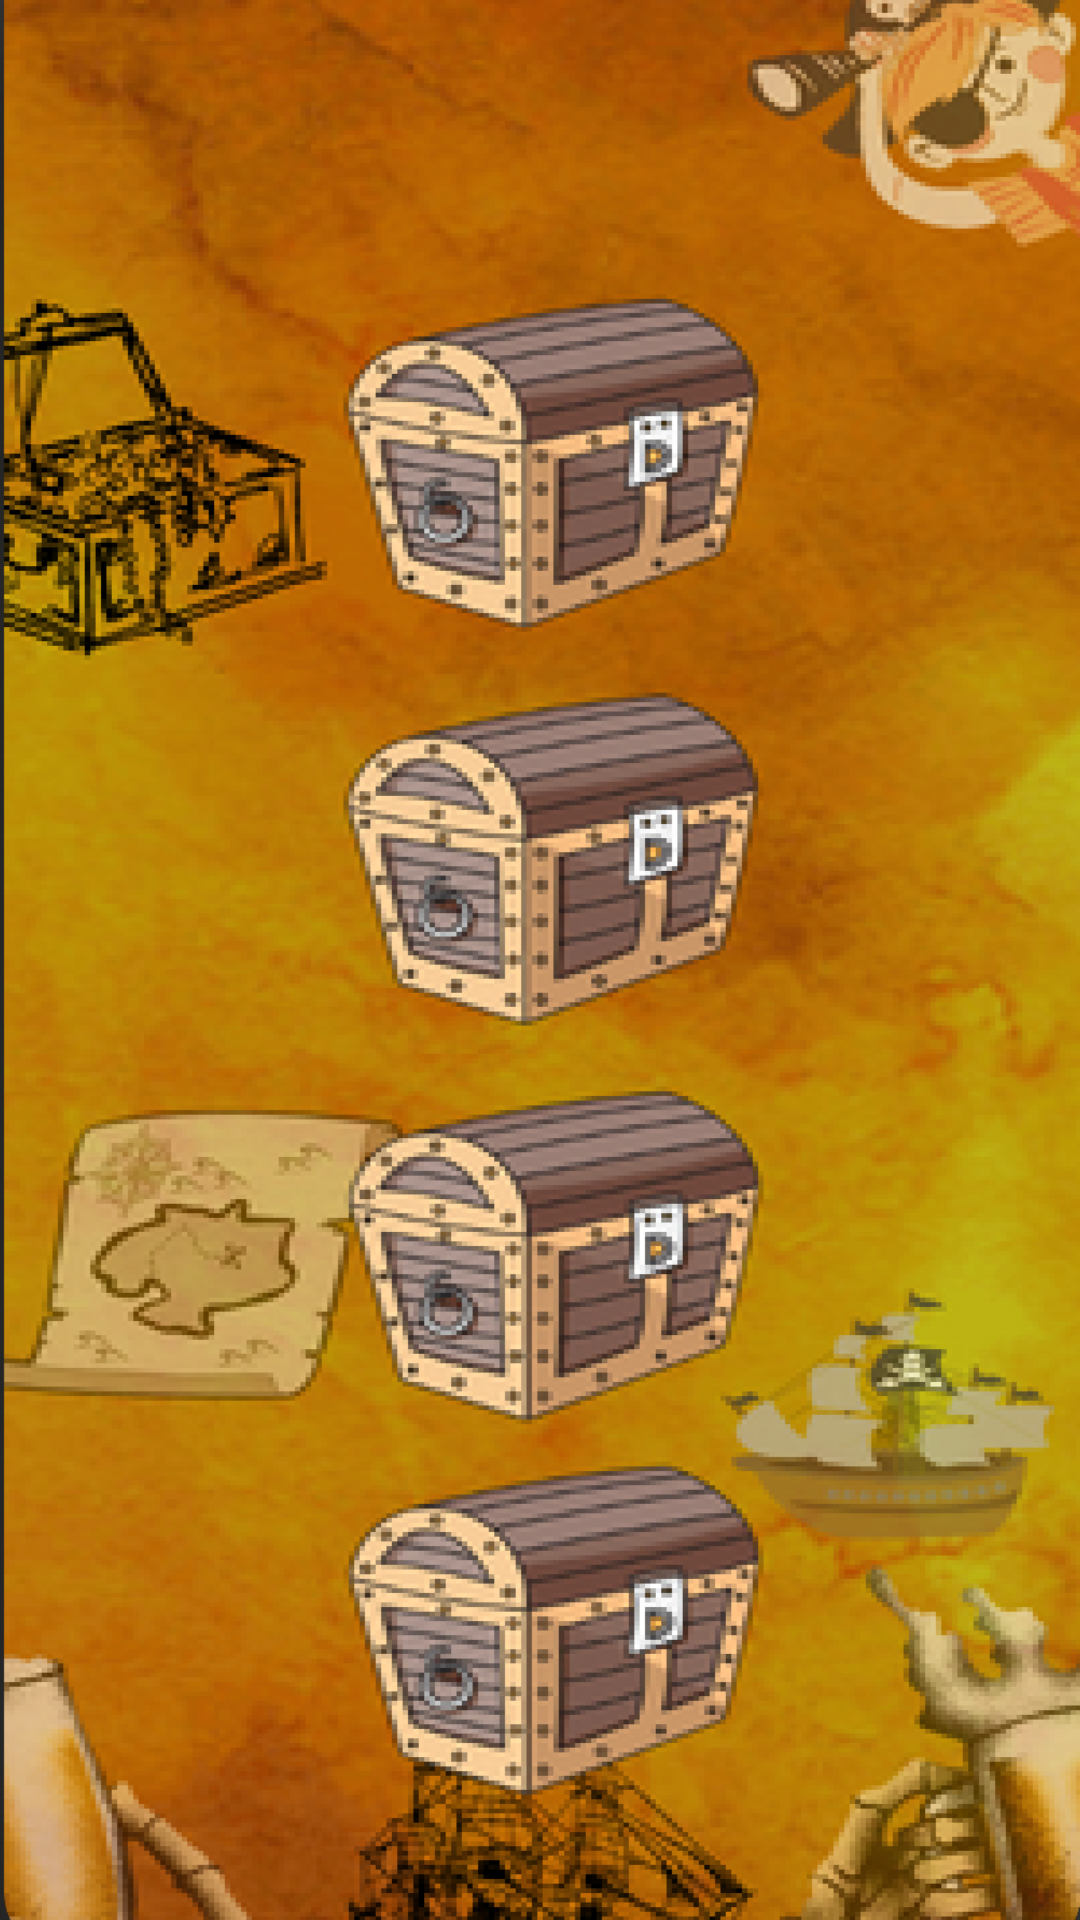

Reconstruct the res/layout file that produces this screen, plus the resources it refers to.
<!-- AndroidManifest.xml: application theme Theme.AppCompat.NoActionBar -->
<!-- res/layout/activity_chest_choose.xml -->
<?xml version="1.0" encoding="utf-8"?>
<androidx.constraintlayout.widget.ConstraintLayout xmlns:android="http://schemas.android.com/apk/res/android"
    xmlns:app="http://schemas.android.com/apk/res-auto"
    xmlns:tools="http://schemas.android.com/tools"
    android:layout_width="match_parent"
    android:layout_height="match_parent"
    android:background="@drawable/chest"
    tools:context=".chest_choose">

    <Button
        android:id="@+id/chest1"
        android:layout_width="150dp"
        android:layout_height="100dp"
        android:layout_marginTop="70dp"
        android:background="@color/Transparent"
        app:layout_constraintBottom_toTopOf="@+id/chest2"
        app:layout_constraintEnd_toEndOf="parent"
        app:layout_constraintHorizontal_bias="0.498"
        app:layout_constraintStart_toStartOf="parent"
        app:layout_constraintTop_toTopOf="parent"
        app:layout_constraintVertical_chainStyle="spread" />

    <Button
        android:id="@+id/chest2"
        android:layout_width="150dp"
        android:layout_height="100dp"
        android:background="@color/Transparent"
        app:layout_constraintBottom_toTopOf="@+id/chest3"
        app:layout_constraintEnd_toEndOf="parent"
        app:layout_constraintStart_toStartOf="parent"
        app:layout_constraintTop_toBottomOf="@+id/chest1" />

    <Button
        android:id="@+id/chest3"
        android:layout_width="150dp"
        android:layout_height="100dp"
        android:background="@color/Transparent"
        app:layout_constraintBottom_toTopOf="@+id/chest4"
        app:layout_constraintEnd_toEndOf="parent"
        app:layout_constraintStart_toStartOf="parent"
        app:layout_constraintTop_toBottomOf="@+id/chest2" />

    <Button
        android:id="@+id/chest4"
        android:layout_width="150dp"
        android:layout_height="100dp"
        android:layout_marginBottom="20dp"
        android:background="@color/Transparent"
        app:layout_constraintBottom_toBottomOf="parent"
        app:layout_constraintEnd_toEndOf="parent"
        app:layout_constraintStart_toStartOf="parent"
        app:layout_constraintTop_toBottomOf="@+id/chest3" />

</androidx.constraintlayout.widget.ConstraintLayout>
<!-- resources referenced by this layout -->
<resources>
  <!-- drawable chest: png bitmap (drawable-v24, 551695 bytes) -->
</resources>
